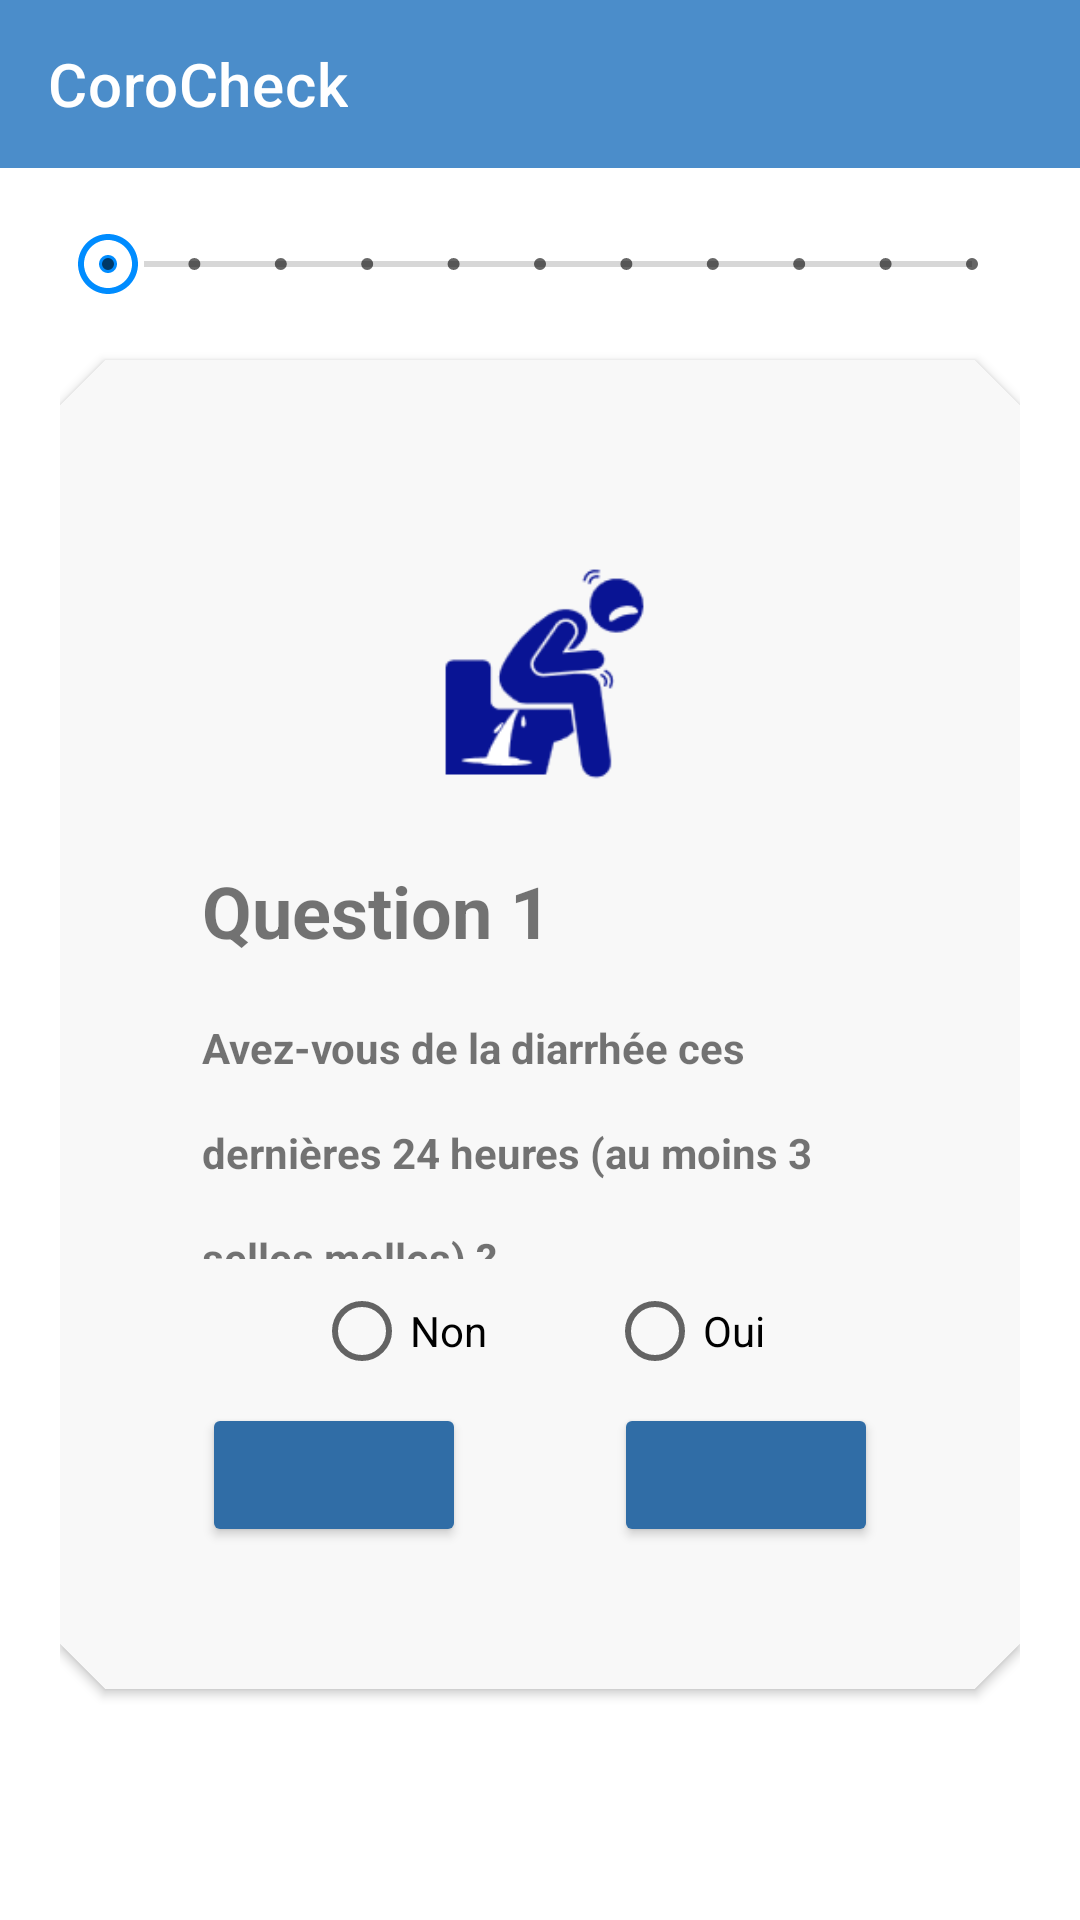

Produce the Android XML layout that renders to this screen, including the resource entries it uses.
<!-- AndroidManifest.xml: application theme AppTheme -->
<!-- res/layout/activity_test.xml -->
<?xml version="1.0" encoding="utf-8"?>
<LinearLayout xmlns:android="http://schemas.android.com/apk/res/android"
    xmlns:app="http://schemas.android.com/apk/res-auto"
    xmlns:tools="http://schemas.android.com/tools"
    android:layout_width="match_parent"
    android:layout_height="match_parent"

    android:orientation="vertical"
    tools:context=".TestActivity">

    <com.google.android.material.appbar.AppBarLayout
        android:layout_width="match_parent"
        android:layout_height="wrap_content">

        <com.google.android.material.appbar.MaterialToolbar
            android:id="@+id/topAppBar"
            style="@style/Widget.MaterialComponents.Toolbar.Primary"
            android:layout_width="match_parent"
            android:layout_height="?attr/actionBarSize"
            app:navigationIcon="@drawable/ic_play"
            app:title="@string/app_name" />

    </com.google.android.material.appbar.AppBarLayout>

    <LinearLayout
        android:layout_width="match_parent"
        android:layout_height="match_parent"
        android:gravity="start"
        android:orientation="vertical"
        android:padding="20dp">

        <SeekBar
            android:id="@+id/seekBar"
            style="@style/Widget.AppCompat.SeekBar.Discrete"
            android:layout_width="match_parent"
            android:layout_height="wrap_content"
            android:max="10"
            android:progress="0"
            android:thumb="@drawable/ic_baseline_adjust_24" />

        <com.google.android.material.card.MaterialCardView
            android:layout_width="match_parent"
            android:layout_height="wrap_content"
            android:layout_marginTop="20dp"
            android:backgroundTint="#f8f8f8"
            android:elevation="2dp"
            app:cardElevation="2dp"
            app:shapeAppearance="@style/CornedCut">

            <LinearLayout
                android:layout_width="match_parent"
                android:layout_height="match_parent"
                android:gravity="start"
                android:orientation="vertical"
                android:padding="40dp">

                <LinearLayout
                    android:layout_width="match_parent"
                    android:layout_height="wrap_content"
                    android:layout_marginTop="10dp"
                    android:layout_marginBottom="10dp"
                    android:gravity="center"
                    android:orientation="horizontal">

                    <ImageView
                        android:id="@+id/Q_image"
                        android:layout_width="100dp"
                        android:layout_height="100dp"
                        android:contentDescription="@string/question_icon"
                        android:src="@drawable/diarrhea" />
                </LinearLayout>

                <LinearLayout
                    android:layout_width="match_parent"
                    android:layout_height="wrap_content"
                    android:orientation="horizontal">
                    <TextView
                        android:id="@+id/txt_question"
                        android:layout_width="wrap_content"
                        android:layout_height="wrap_content"
                        android:text="@string/question_1"
                        android:textSize="24sp"
                        android:textStyle="bold" />
                    <ImageView
                        android:layout_width="30dp"
                        android:layout_height="30dp"
                        android:src="@drawable/ic_speak"
                        android:contentDescription="@string/play"
                        android:clickable="true"
                        android:onClick="sepeakQs"
                        />
                </LinearLayout>

                <androidx.core.widget.NestedScrollView
                    android:layout_width="match_parent"
                    android:layout_height="100dp">
                    <TextView
                        android:id="@+id/txt_question_details"
                        android:layout_width="match_parent"
                        android:layout_height="wrap_content"
                        android:layout_marginTop="20dp"
                        android:layout_marginBottom="20dp"
                        android:textStyle="bold"
                        android:lineHeight="35dp"
                        android:text="@string/question_exp" />
                </androidx.core.widget.NestedScrollView>
                <RadioGroup
                    android:id="@+id/rg_response"
                    android:layout_width="match_parent"
                    android:layout_height="wrap_content"
                    android:gravity="center"
                    android:orientation="horizontal">

                    <RadioButton
                        android:id="@+id/rb_empty"
                        android:layout_width="0dp"
                        android:layout_height="wrap_content"
                        android:text=""
                        android:visibility="invisible"
                        />

                    <RadioButton
                        android:id="@+id/rb_no"
                        android:layout_width="wrap_content"
                        android:layout_height="wrap_content"
                        android:text="@string/no" />

                    <RadioButton
                        android:id="@+id/rb_yes"
                        android:layout_width="wrap_content"
                        android:layout_height="wrap_content"
                        android:layout_marginStart="40dp"
                        android:text="@string/yes" />

                </RadioGroup>

                <LinearLayout
                    android:layout_width="match_parent"
                    android:layout_height="wrap_content"
                    android:orientation="horizontal">

                    <Button
                        android:id="@+id/btn_preview"
                        android:layout_width="wrap_content"
                        android:layout_height="wrap_content"
                        android:elevation="1dp"
                        android:onClick="preview"
                        android:textColor="#FFF"
                        app:backgroundTint="@color/colorAccent"
                        app:icon="@android:drawable/ic_media_rew" />

                    <Space
                        android:layout_width="0dp"
                        android:layout_height="wrap_content"
                        android:layout_weight="1" />

                    <Button
                        android:id="@+id/btn_next"
                        android:layout_width="wrap_content"
                        android:layout_height="wrap_content"
                        android:elevation="1dp"
                        android:onClick="next"
                        android:textColor="#FFF"
                        app:backgroundTint="@color/colorAccent"
                        app:icon="@android:drawable/ic_media_ff" />

                </LinearLayout>
            </LinearLayout>
        </com.google.android.material.card.MaterialCardView>

    </LinearLayout>

</LinearLayout>
<!-- resources referenced by this layout -->
<resources>
  <color name="colorAccent">#306da6</color>
  <!-- drawable diarrhea: png bitmap (drawable, 4465 bytes) -->
  <!-- drawable ic_baseline_adjust_24 (drawable) -->
  <vector android:height="24dp" android:tint="#008CFF"
      android:viewportHeight="24" android:viewportWidth="24"
      android:width="24dp" xmlns:android="http://schemas.android.com/apk/res/android">
      <path android:fillColor="@android:color/white" android:pathData="M12,2C6.49,2 2,6.49 2,12s4.49,10 10,10 10,-4.49 10,-10S17.51,2 12,2zM12,20c-4.41,0 -8,-3.59 -8,-8s3.59,-8 8,-8 8,3.59 8,8 -3.59,8 -8,8zM15,12c0,1.66 -1.34,3 -3,3s-3,-1.34 -3,-3 1.34,-3 3,-3 3,1.34 3,3z"/>
  </vector>
  <string name="app_name">CoroCheck</string>
  <string name="no">Non</string>
  <string name="play" translatable="false">play</string>
  <string name="question_1" translatable="false">Question 1</string>
  <string name="question_exp">Avez-vous de la diarrhée ces dernières 24 heures (au moins 3 selles molles) ?</string>
  <string name="question_icon" translatable="false">Question icon</string>
  <string name="yes">Oui</string>
  <style name="CornedCut" parent="ShapeAppearance.MaterialComponents.MediumComponent">
          <item name="cornerFamily">cut</item>
          <item name="cornerSize">15dp</item>
      </style>
  <style name="AppTheme" parent="Theme.MaterialComponents.Light.NoActionBar">
          
          <item name="colorPrimary">@color/colorPrimary</item>
          <item name="colorPrimaryDark">@color/colorPrimaryDark</item>
          <item name="colorAccent">@color/colorAccent</item>
      </style>
  <color name="colorPrimary">#4b8dca</color>
  <color name="colorPrimaryDark">#1E88E5</color>
</resources>
